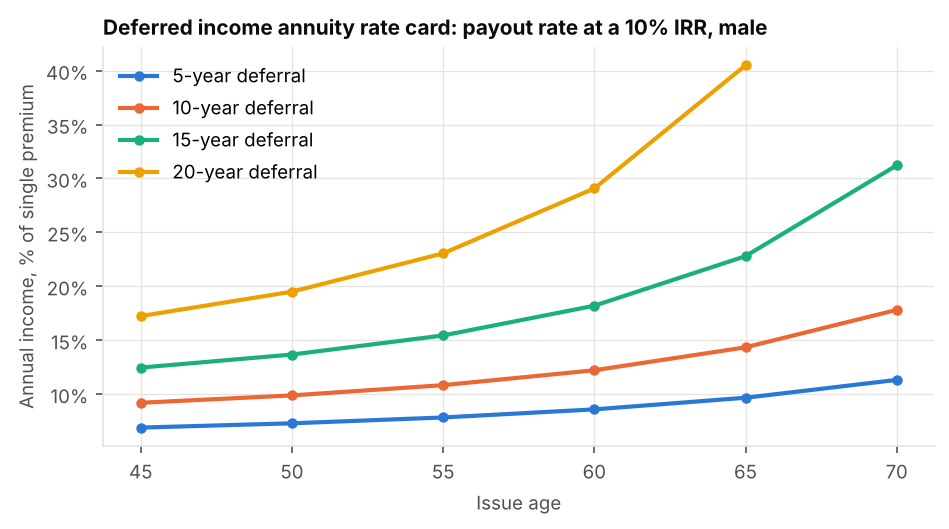

Values plotted in this chart, from the file beside it:
issue_age, defer 5, defer 10, defer 15, defer 20
45, 0.06884, 0.09187, 0.1245, 0.1723
50, 0.07282, 0.0987, 0.1366, 0.1949
55, 0.07824, 0.1082, 0.1543, 0.2305
60, 0.08574, 0.122, 0.1819, 0.2907
65, 0.09654, 0.1433, 0.2279, 0.4049
70, 0.1131, 0.178, 0.3121, 
